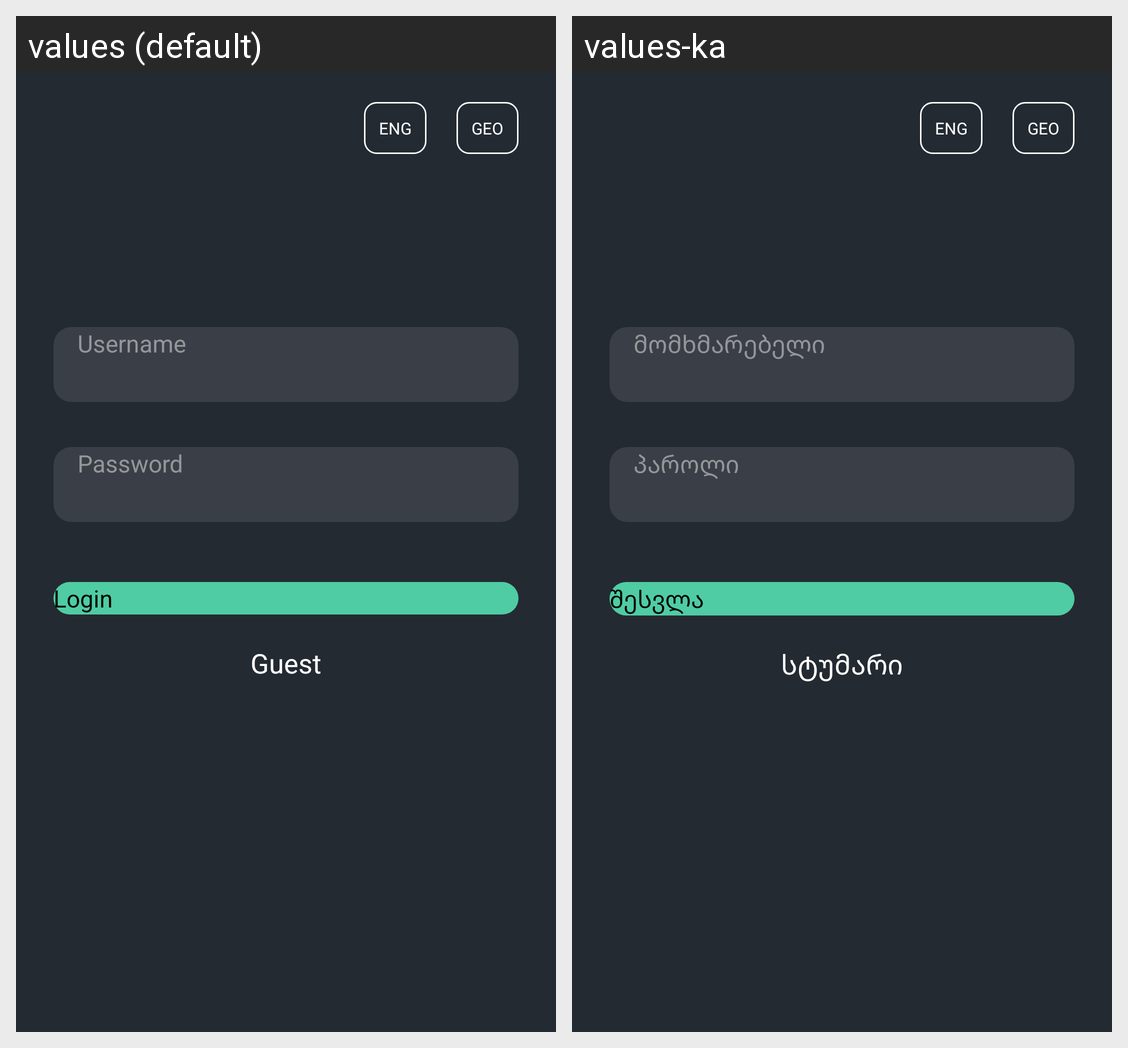

Here is an Android app screen in its default locale and in the app's own translations. Write out the translated-string differences for the strings that appear on this screen.
Android screen res/layout/fragment_login.xml rendered under 2 locales, left to right: values (default), values-ka. Device: Nexus 5 (rendered at 1080×1920; each locale shown at half size, 540×960, under a caption strip naming it); theme Theme.App.SplashTheme.
Strings drawn on this screen, with the default value and each locale's value (text and hints the layout hard-codes, and strings that could not be matched under every locale, appear in the picture but are not listed):

eng
  values: ENG
  values-ka: ENG

geo
  values: GEO
  values-ka: GEO

username
  values: Username
  values-ka: მომხმარებელი

password
  values: Password
  values-ka: პაროლი

login
  values: Login
  values-ka: შესვლა

guest
  values: Guest
  values-ka: სტუმარი
